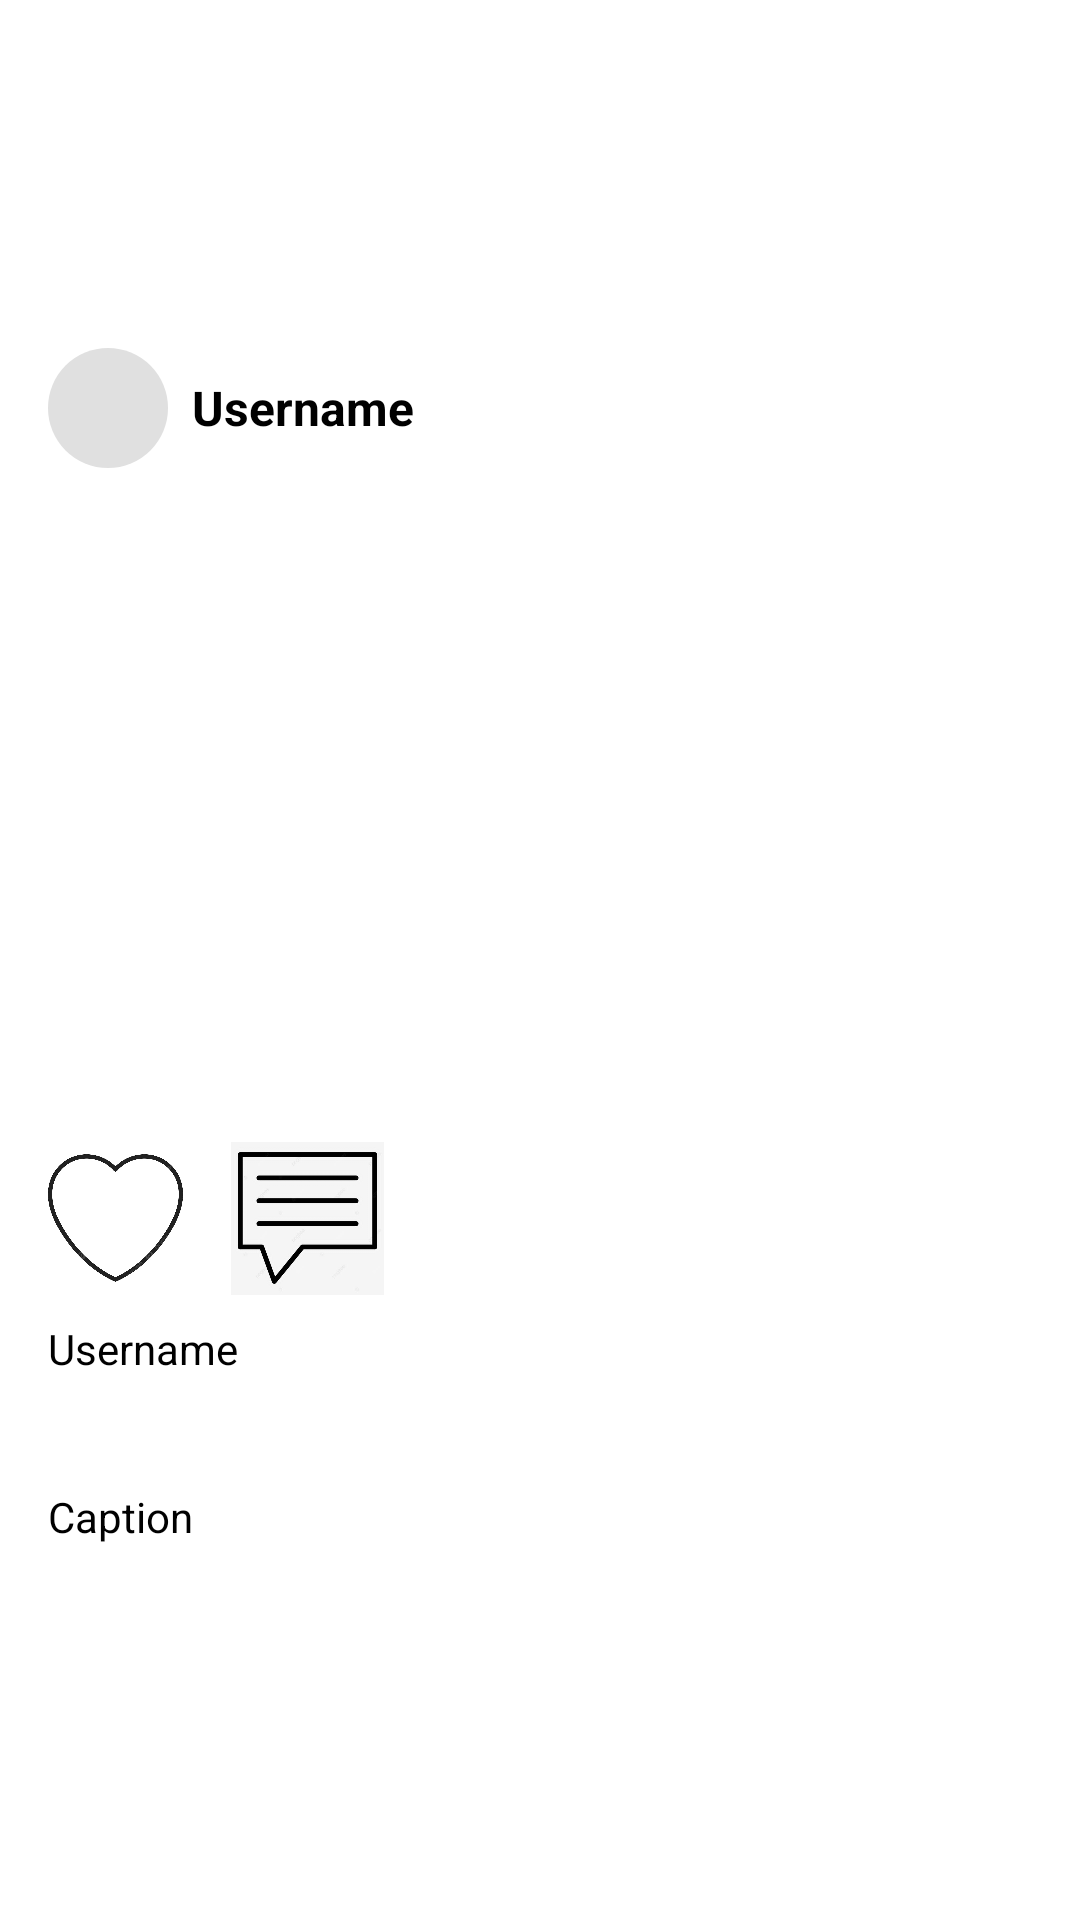

Layout XML and referenced resources for this Android screen:
<!-- AndroidManifest.xml: application theme Theme.Final_mobile -->
<!-- res/layout/activity_detail.xml -->
<?xml version="1.0" encoding="utf-8"?>
<ScrollView xmlns:android="http://schemas.android.com/apk/res/android"
    android:layout_width="match_parent"
    android:layout_height="match_parent"
    android:background="#FFFFFF">

    <LinearLayout
        android:layout_width="match_parent"
        android:layout_height="match_parent"
        android:layout_marginTop="100dp"
        android:gravity="center"
        android:orientation="vertical"
        android:padding="16dp">

        
        <LinearLayout
            android:layout_width="match_parent"
            android:layout_height="wrap_content"
            android:gravity="center_vertical"
            android:orientation="horizontal">

            <ImageView
                android:layout_width="40dp"
                android:layout_height="40dp"
                android:background="@drawable/circle_background"
                android:contentDescription="User Profile"
                android:scaleType="centerCrop"
                android:src="@drawable/ic_launcher_foreground" />

            <TextView
                android:layout_width="wrap_content"
                android:layout_height="wrap_content"
                android:layout_marginStart="8dp"
                android:text="Username"
                android:textColor="#000000"
                android:textSize="16sp"
                android:textStyle="bold" />

        </LinearLayout>

        

        

        <ImageView
            android:layout_width="match_parent"
            android:layout_height="200dp"
            android:layout_marginTop="16dp"
            android:contentDescription="Post Image"
            android:scaleType="centerCrop"
            android:src="@drawable/ic_launcher_foreground" />

        <LinearLayout
            android:layout_width="match_parent"
            android:layout_height="52dp"
            android:layout_marginTop="8dp"
            android:orientation="horizontal">

            <ImageView
                android:layout_width="45dp"
                android:layout_height="match_parent"
                android:contentDescription="Like Button"
                android:src="@drawable/imageheart" />


            <ImageView
                android:layout_width="51dp"
                android:layout_height="match_parent"
                android:layout_gravity="bottom|end"
                android:layout_marginStart="16dp"
                android:contentDescription="Comment Button"
                android:src="@drawable/imagecomment1" />
        </LinearLayout>

        

        <TextView
            android:layout_width="match_parent"
            android:layout_height="48dp"
            android:layout_marginStart="0dp"
            android:layout_marginTop="8dp"
            android:text="Username"
            android:textColor="#000000"
            android:textSize="14sp" />

        <TextView
            android:layout_width="match_parent"
            android:layout_height="48dp"
            android:layout_marginTop="8dp"
            android:text="Caption"
            android:textColor="#000000"
            android:textSize="14sp" />

    </LinearLayout>
</ScrollView>
<!-- resources referenced by this layout -->
<resources>
  <!-- drawable circle_background (drawable) -->
  <shape xmlns:android="http://schemas.android.com/apk/res/android">
      <solid android:color="#E0E0E0" />
      <corners android:radius="50dp" />
  </shape>
  <!-- drawable imagecomment1: png bitmap (drawable, 54462 bytes) -->
  <!-- drawable imageheart: png bitmap (drawable, 214179 bytes) -->
  <style name="Theme.Final_mobile" parent="Base.Theme.Final_mobile" />
  <style name="Base.Theme.Final_mobile" parent="Theme.MaterialComponents.DayNight.NoActionBar">
          
           <item name="colorPrimary">@color/brand</item>
           <item name="colorPrimaryVariant">@color/brand</item>
      </style>
  <color name="brand">#FF0EA5E9</color>
</resources>
